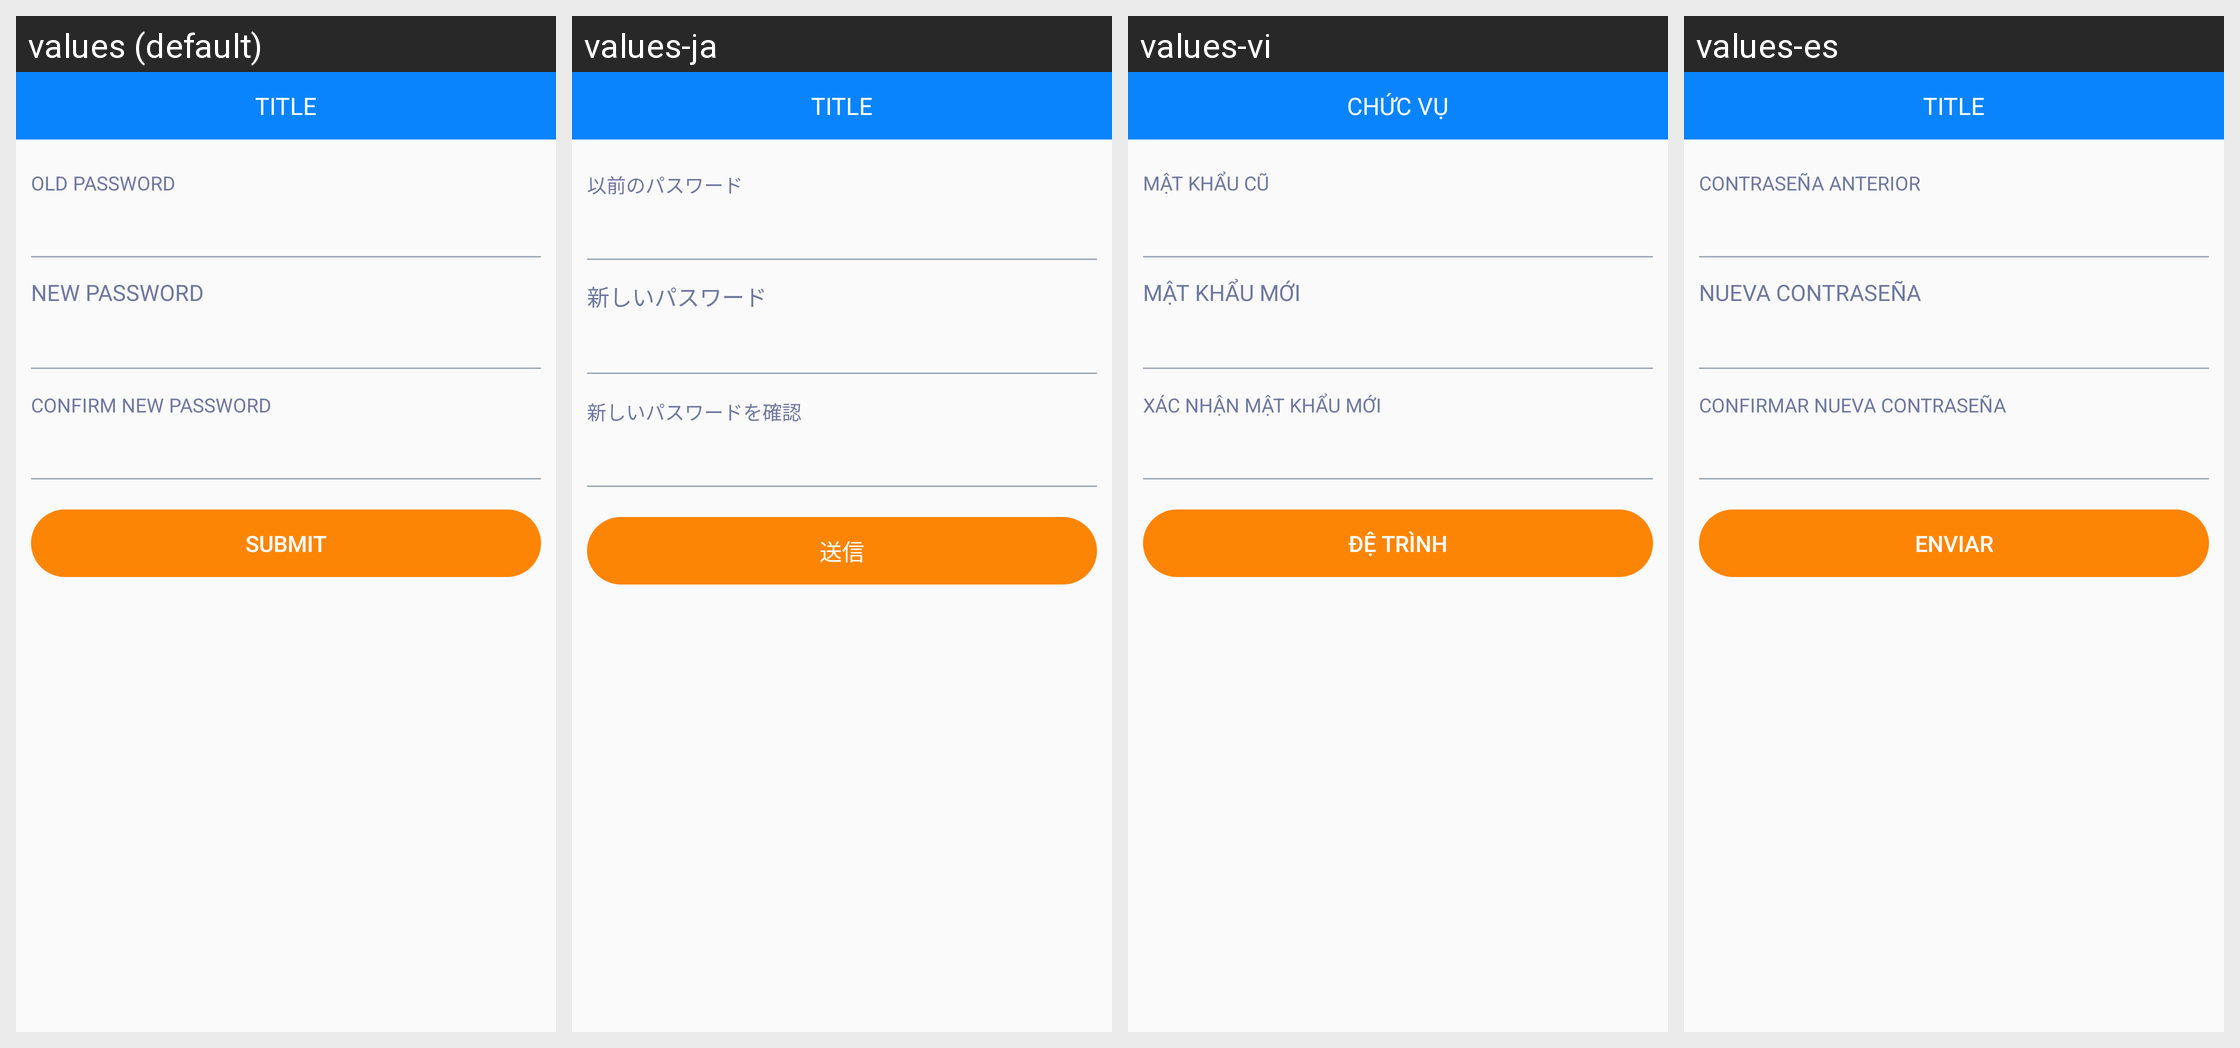

Locale-by-locale string values for the Android screen shown in this grid:
Android screen res/layout/activity_change_password.xml rendered under 4 locales, left to right: values (default), values-ja, values-vi, values-es. Device: Nexus 5 (rendered at 1080×1920; each locale shown at half size, 540×960, under a caption strip naming it); theme AppTheme.
Strings drawn on this screen, with the default value and each locale's value (text and hints the layout hard-codes, and strings that could not be matched under every locale, appear in the picture but are not listed):

old_password
  values: OLD PASSWORD
  values-ja: 以前のパスワード
  values-vi: MẬT KHẨU CŨ
  values-es: CONTRASEÑA ANTERIOR

new_password
  values: NEW PASSWORD
  values-ja: 新しいパスワード
  values-vi: MẬT KHẨU MỚI
  values-es: NUEVA CONTRASEÑA

confirm_new_password
  values: CONFIRM NEW PASSWORD
  values-ja: 新しいパスワードを確認
  values-vi: XÁC NHẬN MẬT KHẨU MỚI
  values-es: CONFIRMAR NUEVA CONTRASEÑA

submit
  values: SUBMIT
  values-ja: 送信
  values-vi: ĐỆ TRÌNH
  values-es: ENVIAR

title
  values: TITLE
  values-ja: TITLE
  values-vi: CHỨC VỤ
  values-es: TITLE
